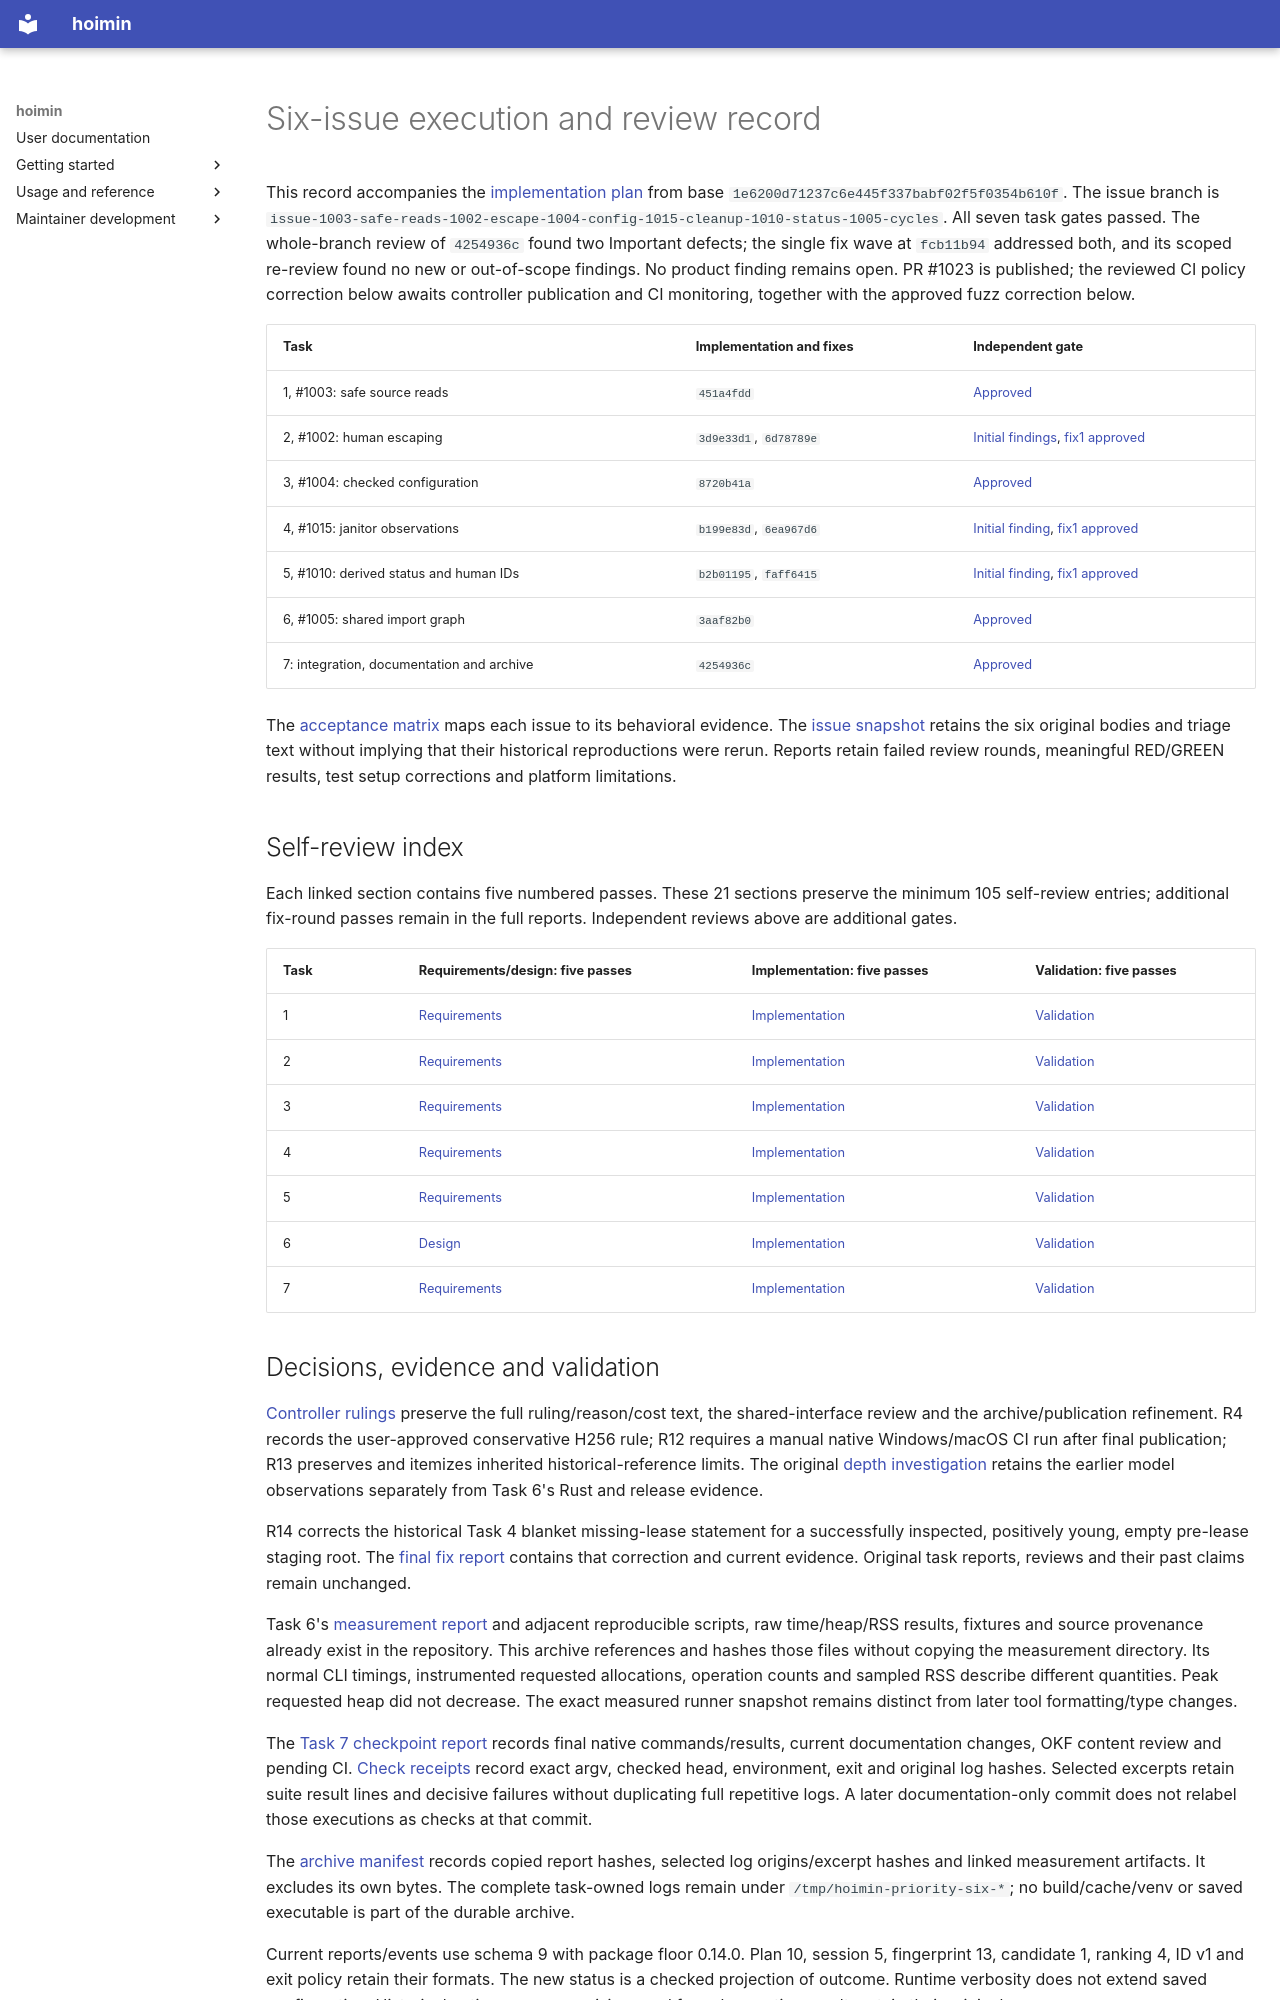

repository: HayaoSuzuki/hoimin · page: development/work/plans/2026-10-19-priority-six-execution/index.html · generator: mkdocs

# Six-issue execution and review record

This record accompanies the [implementation plan](2026-10-19-priority-six.md)
from base `1e6200d71237c6e445f337babf02f5f0354b610f`. The issue branch is
`issue-1003-safe-reads-1002-escape-1004-config-1015-cleanup-1010-status-1005-cycles`.
All seven task gates passed. The whole-branch review of `4254936c` found two
Important defects; the single fix wave at `fcb11b94` addressed both, and its
scoped re-review found no new or out-of-scope findings. No product finding remains
open. PR #1023 is published; the reviewed CI policy correction below awaits
controller publication and CI monitoring, together with the approved fuzz
correction below.

| Task | Implementation and fixes | Independent gate |
| --- | --- | --- |
| 1, #1003: safe source reads | `451a4fdd` | [Approved](2026-10-19-priority-six-evidence/task-1-review.md) |
| 2, #1002: human escaping | `3d9e33d1`, `6d78789e` | [Initial findings](2026-10-19-priority-six-evidence/task-2-review.md), [fix1 approved](2026-10-19-priority-six-evidence/task-2-rereview-1.md) |
| 3, #1004: checked configuration | `8720b41a` | [Approved](2026-10-19-priority-six-evidence/task-3-review.md) |
| 4, #1015: janitor observations | `b199e83d`, `6ea967d6` | [Initial finding](2026-10-19-priority-six-evidence/task-4-review.md), [fix1 approved](2026-10-19-priority-six-evidence/task-4-rereview-1.md) |
| 5, #1010: derived status and human IDs | `b2b01195`, `faff6415` | [Initial finding](2026-10-19-priority-six-evidence/task-5-review.md), [fix1 approved](2026-10-19-priority-six-evidence/task-5-rereview-1.md) |
| 6, #1005: shared import graph | `3aaf82b0` | [Approved](2026-10-19-priority-six-evidence/task-6-review.md) |
| 7: integration, documentation and archive | `4254936c` | [Approved](2026-10-19-priority-six-evidence/task-7-review.md) |

The [acceptance matrix](2026-10-19-priority-six-evidence/acceptance-matrix.md)
maps each issue to its behavioral evidence. The [issue snapshot](2026-10-19-priority-six-evidence/issue-snapshot.json)
retains the six original bodies and triage text without implying that their
historical reproductions were rerun. Reports retain failed review rounds,
meaningful RED/GREEN results, test setup corrections and platform limitations.

## Self-review index

Each linked section contains five numbered passes. These 21 sections preserve
the minimum 105 self-review entries; additional fix-round passes remain in the
full reports. Independent reviews above are additional gates.

| Task | Requirements/design: five passes | Implementation: five passes | Validation: five passes |
| --- | --- | --- | --- |
| 1 | [Requirements](2026-10-19-priority-six-evidence/task-1-report.md#requirementsdesign-review-before-implementation) | [Implementation](2026-10-19-priority-six-evidence/task-1-report.md#five-implementation-review-passes) | [Validation](2026-10-19-priority-six-evidence/task-1-report.md#five-validation-review-passes) |
| 2 | [Requirements](2026-10-19-priority-six-evidence/task-2-report.md#five-requirementsdesign-review-passes) | [Implementation](2026-10-19-priority-six-evidence/task-2-report.md#five-implementation-review-passes) | [Validation](2026-10-19-priority-six-evidence/task-2-report.md#five-validation-review-passes) |
| 3 | [Requirements](2026-10-19-priority-six-evidence/task-3-report.md#five-requirementsdesign-review-passes) | [Implementation](2026-10-19-priority-six-evidence/task-3-report.md#five-implementation-review-passes) | [Validation](2026-10-19-priority-six-evidence/task-3-report.md#five-validation-review-passes) |
| 4 | [Requirements](2026-10-19-priority-six-evidence/task-4-report.md#five-requirementsdesign-reviews) | [Implementation](2026-10-19-priority-six-evidence/task-4-report.md#five-implementation-reviews) | [Validation](2026-10-19-priority-six-evidence/task-4-report.md#five-validation-reviews) |
| 5 | [Requirements](2026-10-19-priority-six-evidence/task-5-report.md#five-requirementsdesign-reviews) | [Implementation](2026-10-19-priority-six-evidence/task-5-report.md#five-implementation-reviews) | [Validation](2026-10-19-priority-six-evidence/task-5-report.md#five-validation-reviews) |
| 6 | [Design](2026-10-19-priority-six-evidence/task-6-report.md#five-design-self-reviews) | [Implementation](2026-10-19-priority-six-evidence/task-6-report.md#five-implementation-self-reviews) | [Validation](2026-10-19-priority-six-evidence/task-6-report.md#five-validation-self-reviews) |
| 7 | [Requirements](2026-10-19-priority-six-evidence/task-7-report.md#five-requirementsdesign-reviews) | [Implementation](2026-10-19-priority-six-evidence/task-7-report.md#five-implementation-reviews) | [Validation](2026-10-19-priority-six-evidence/task-7-report.md#five-validation-reviews) |
